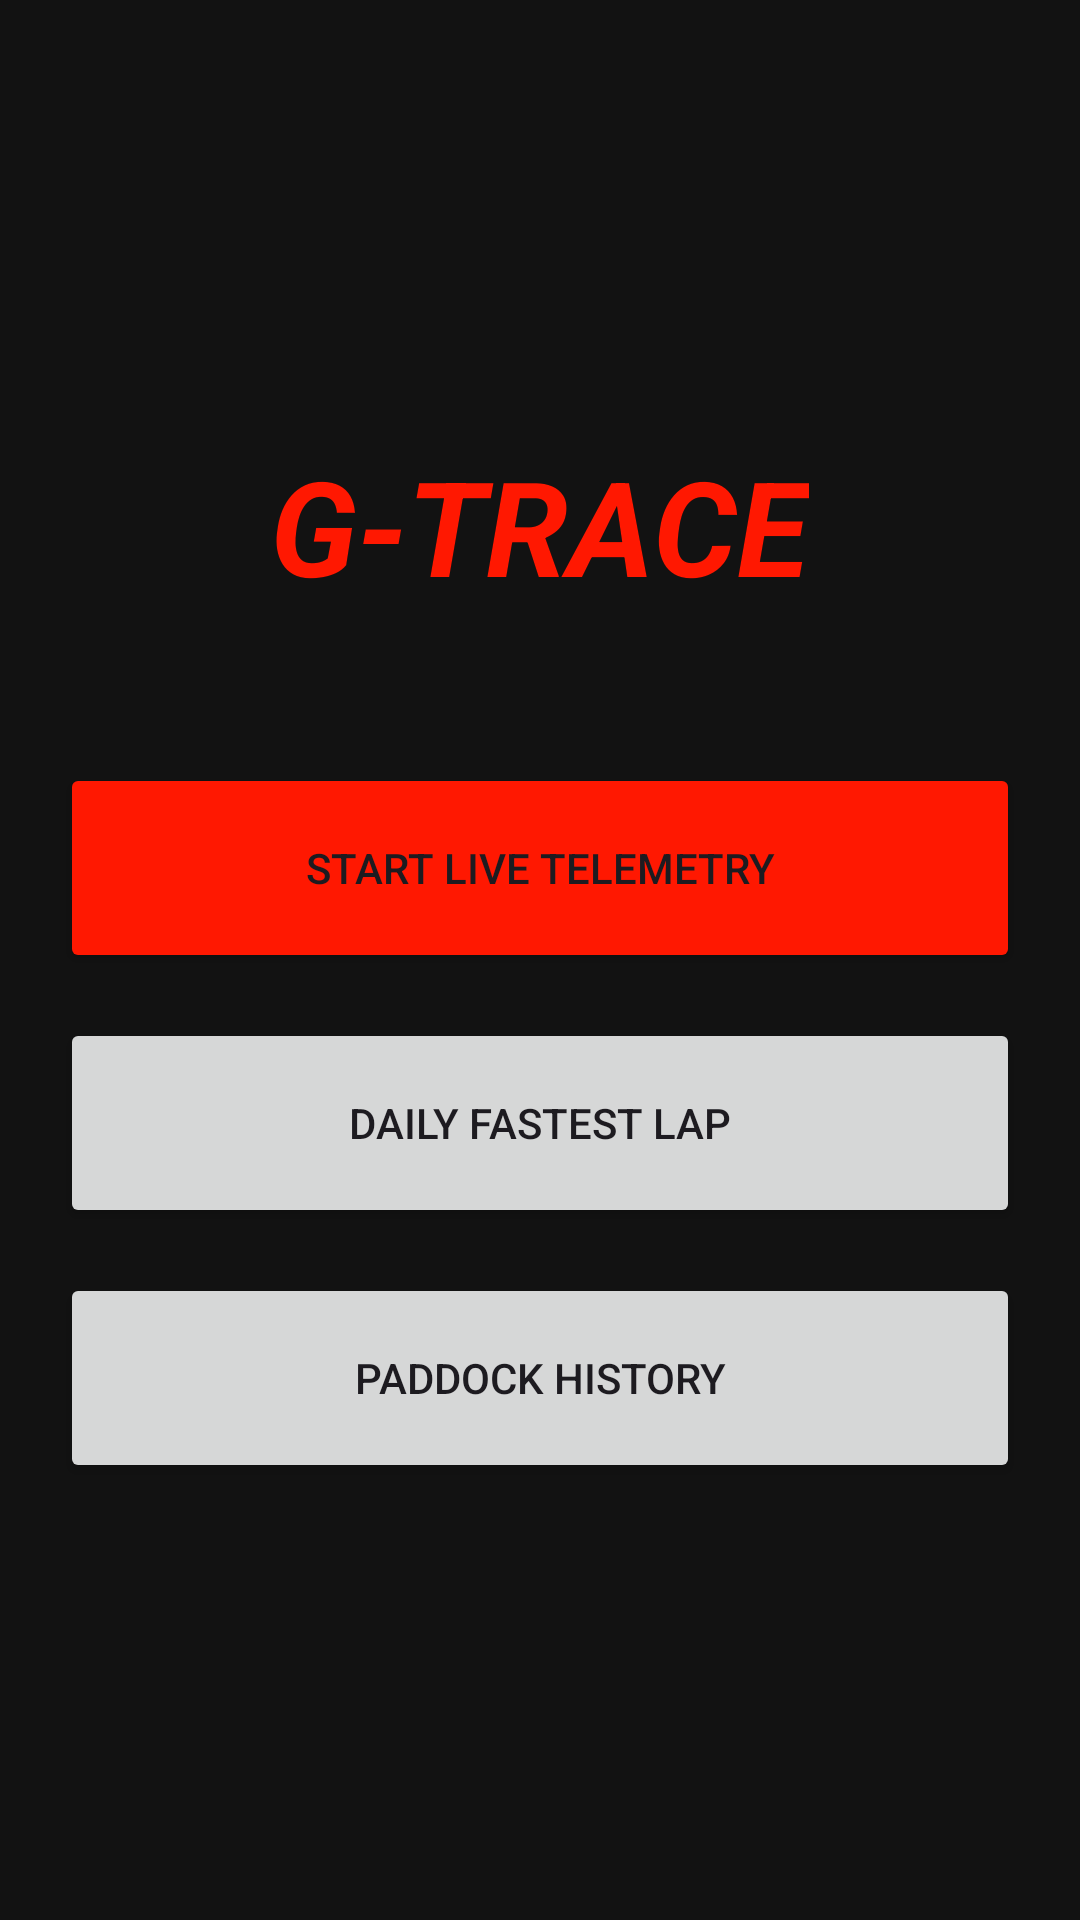

Android layout source for this screen:
<!-- AndroidManifest.xml: application theme Theme.GTrace -->
<!-- res/layout/activity_main.xml -->
<?xml version="1.0" encoding="utf-8"?>
<LinearLayout xmlns:android="http://schemas.android.com/apk/res/android"
    android:layout_width="match_parent"
    android:layout_height="match_parent"
    android:orientation="vertical"
    android:gravity="center"
    android:padding="20dp"
    android:background="#121212">

    <TextView
        android:id="@+id/mainTitle"
        android:layout_width="wrap_content"
        android:layout_height="wrap_content"
        android:text="G-TRACE"
        android:textSize="44sp"
        android:textStyle="bold|italic"
        android:textColor="#FF1801"
        android:layout_marginBottom="50dp" />

    <Button
        android:id="@+id/btnLive"
        android:layout_width="match_parent"
        android:layout_height="70dp"
        android:text="START LIVE TELEMETRY"
        android:onClick="startLive"
        android:layout_marginBottom="15dp"
        android:backgroundTint="#FF1801"/>

    <Button
        android:id="@+id/btnFastest"
        android:layout_width="match_parent"
        android:layout_height="70dp"
        android:text="DAILY FASTEST LAP"
        android:onClick="showFastest"
        android:layout_marginBottom="15dp"/>

    <Button
        android:id="@+id/btnHistory"
        android:layout_width="match_parent"
        android:layout_height="70dp"
        android:text="PADDOCK HISTORY"
        android:onClick="showHistory" />

</LinearLayout>
<!-- resources referenced by this layout -->
<resources>
  <style name="Theme.GTrace" parent="Base.Theme.GTrace" />
  <style name="Base.Theme.GTrace" parent="Theme.Material3.DayNight.NoActionBar">
          
          
      </style>
</resources>
